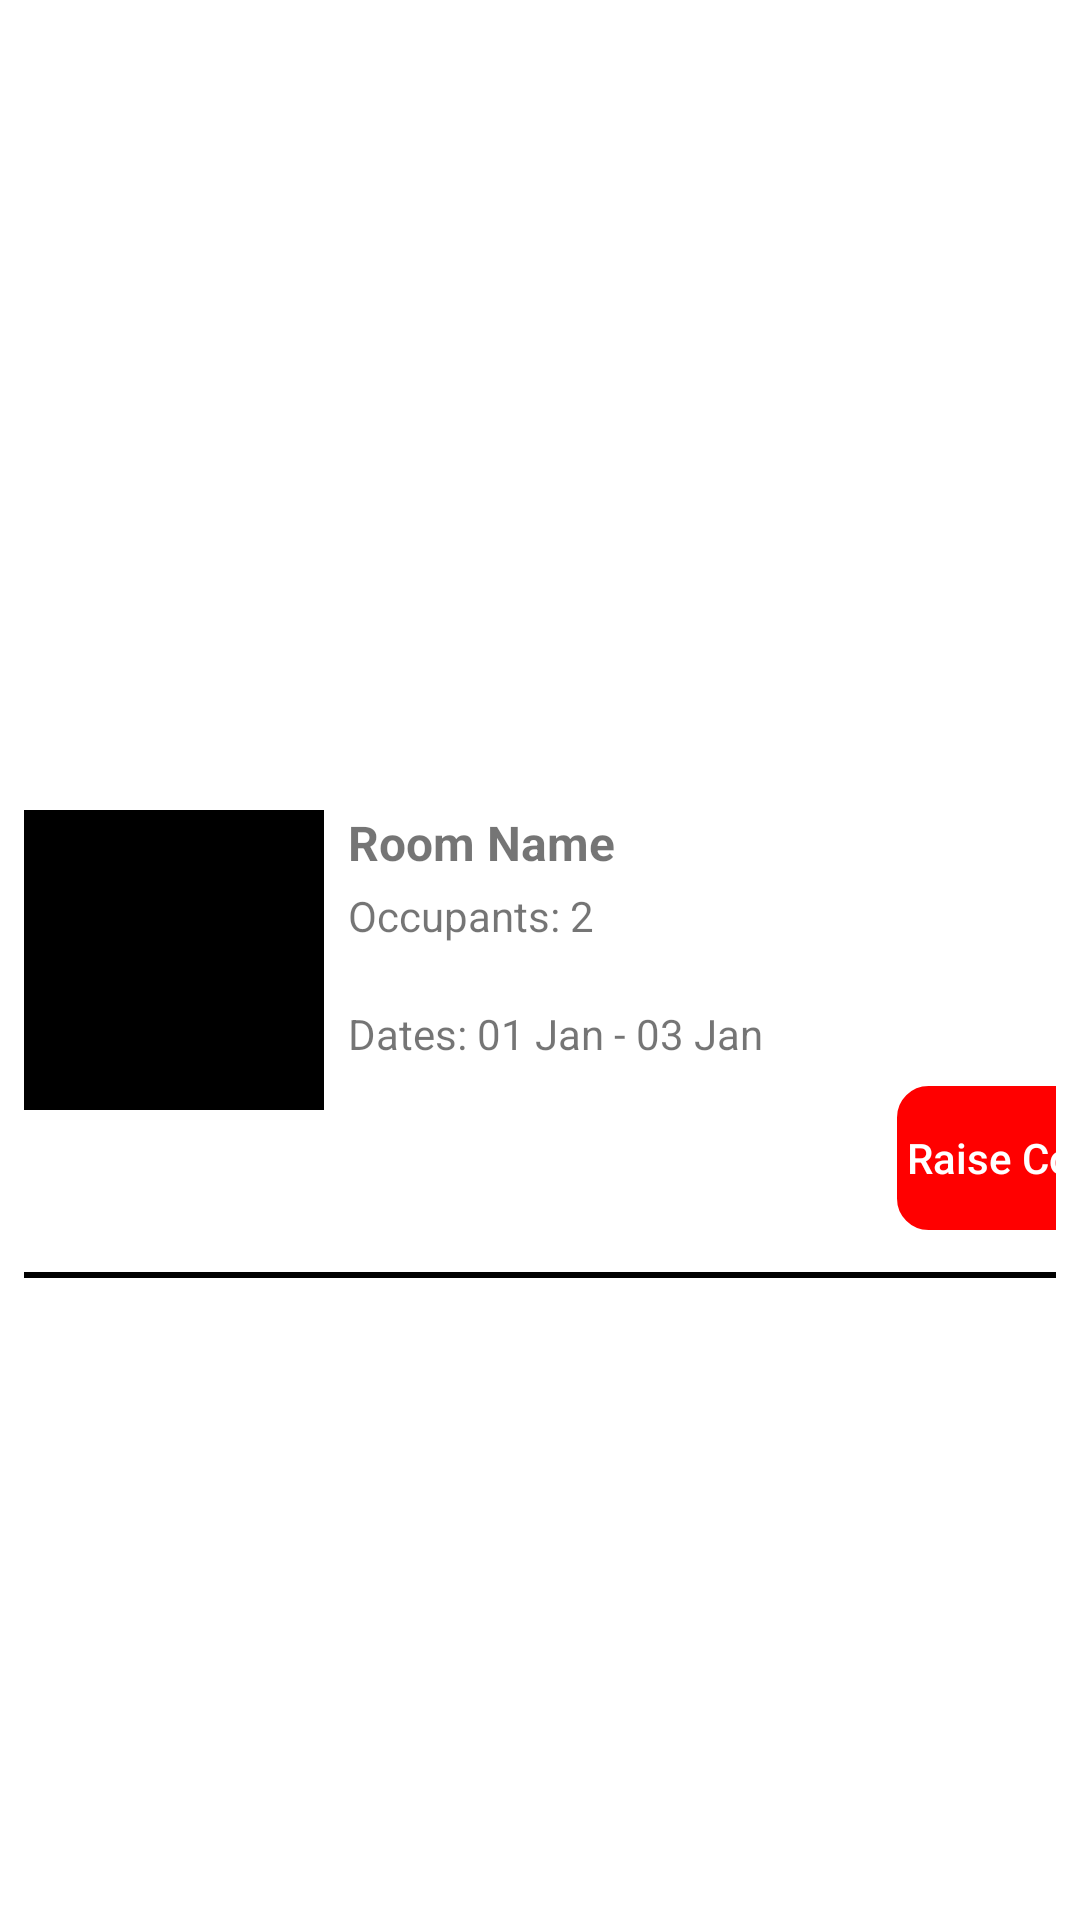

The Android layout XML behind this screen, and the referenced resources:
<!-- AndroidManifest.xml: application theme Theme.Hotelbooking -->
<!-- res/layout/roomlist.xml -->
<?xml version="1.0" encoding="utf-8"?>
<androidx.constraintlayout.widget.ConstraintLayout
    xmlns:android="http://schemas.android.com/apk/res/android"
    xmlns:app="http://schemas.android.com/apk/res-auto"
    android:layout_width="match_parent"
    android:layout_height="wrap_content"
    android:padding="8dp">

    
    <ImageView
        android:id="@+id/room_image_view"
        android:layout_width="100dp"
        android:layout_height="100dp"
        android:scaleType="centerCrop"
        android:contentDescription="Room Image"
        android:src="@android:color/black"
        app:layout_constraintTop_toTopOf="parent"
        app:layout_constraintStart_toStartOf="parent"
        app:layout_constraintBottom_toBottomOf="parent" />

    
    <TextView
        android:id="@+id/roomNameforbookings"
        android:layout_width="0dp"
        android:layout_height="wrap_content"
        android:text="Room Name"
        android:textSize="16sp"
        android:textStyle="bold"
        android:layout_marginStart="8dp"
        app:layout_constraintTop_toTopOf="@id/room_image_view"
        app:layout_constraintStart_toEndOf="@id/room_image_view"
        app:layout_constraintEnd_toEndOf="parent" />

    
    <TextView
        android:id="@+id/occupants_text"
        android:layout_width="0dp"
        android:layout_height="wrap_content"
        android:text="Occupants: 2"
        android:textSize="14sp"
        android:layout_marginTop="4dp"
        android:layout_marginStart="8dp"
        app:layout_constraintTop_toBottomOf="@id/roomNameforbookings"
        app:layout_constraintStart_toEndOf="@id/room_image_view"
        app:layout_constraintEnd_toEndOf="parent" />

    
    <TextView
        android:id="@+id/booking_dates_text"
        android:layout_width="0dp"
        android:layout_height="wrap_content"
        android:text="Dates: 01 Jan - 03 Jan"
        android:textSize="14sp"
        android:layout_marginTop="4dp"
        android:layout_marginStart="8dp"
        app:layout_constraintTop_toBottomOf="@id/occupants_text"
        app:layout_constraintStart_toEndOf="@id/room_image_view"
        app:layout_constraintEnd_toEndOf="parent"
        app:layout_constraintBottom_toBottomOf="@id/room_image_view" />

    

    
    <Button
        android:id="@+id/raise_complaint_button"
        android:layout_width="wrap_content"
        android:layout_height="wrap_content"
        android:layout_marginTop="8dp"
        android:background="@drawable/btn_background"
        android:textAllCaps="false"
        android:backgroundTint="@color/sold_red"
        android:text=" Raise Complaint"
        android:textColor="@android:color/white"
        app:layout_constraintEnd_toEndOf="parent"
        app:layout_constraintHorizontal_bias="1.0"
        app:layout_constraintStart_toEndOf="@id/booking_dates_text"
        app:layout_constraintTop_toBottomOf="@id/booking_dates_text" />

    <EditText
        android:id="@+id/complaint_edit_text"
        android:layout_width="0dp"
        android:layout_height="wrap_content"
        android:hint="Type your complaint here"
        android:visibility="gone"
    android:layout_marginTop="8dp"
    app:layout_constraintTop_toBottomOf="@id/raise_complaint_button"
    app:layout_constraintStart_toStartOf="parent"
    app:layout_constraintEnd_toEndOf="parent" />

    
    <Button
        android:id="@+id/send_complaint_button"
        android:layout_width="wrap_content"
        android:layout_height="wrap_content"
        android:text="Send"
        android:textColor="@android:color/white"
        android:background="@drawable/roundedtext"
        android:visibility="gone"
    app:layout_constraintTop_toBottomOf="@id/complaint_edit_text"
    app:layout_constraintStart_toStartOf="parent"
    app:layout_constraintEnd_toEndOf="parent" />

    
    <View
        android:id="@+id/separator_line"
        android:layout_width="match_parent"
        android:layout_height="2dp"
        android:layout_marginTop="70dp"
        android:background="@color/black"
        app:layout_constraintTop_toBottomOf="@id/booking_dates_text"
        app:layout_constraintStart_toStartOf="parent"
        app:layout_constraintEnd_toEndOf="parent" />

</androidx.constraintlayout.widget.ConstraintLayout>
<!-- resources referenced by this layout -->
<resources>
  <color name="black">#FF000000</color>
  <color name="sold_red">#FF0000</color>
  <!-- drawable btn_background (drawable) -->
  <?xml version="1.0" encoding="utf-8"?>
  <selector xmlns:android="http://schemas.android.com/apk/res/android">
  <item>
      <shape android:shape="rectangle">
          <corners android:radius="10dp" />
          <stroke android:width="1dp" android:color="@color/darkish_blue"/>
      </shape>
  </item>
  </selector>
  <!-- drawable roundedtext (drawable) -->
  <shape xmlns:android="http://schemas.android.com/apk/res/android">
      
      <solid android:color="#4D0077B6"/> 
      
      <corners android:radius="16dp"/>
      
      <stroke android:color="#005C8D" android:width="2dp"/> 
  </shape>
  <style name="Theme.Hotelbooking" parent="android:Theme.Material.Light.NoActionBar">
          <item name="android:windowBackground">@color/white</item>
      </style>
  <color name="darkish_blue">#0d4f77</color>
  <color name="white">#FFFFFFFF</color>
</resources>
